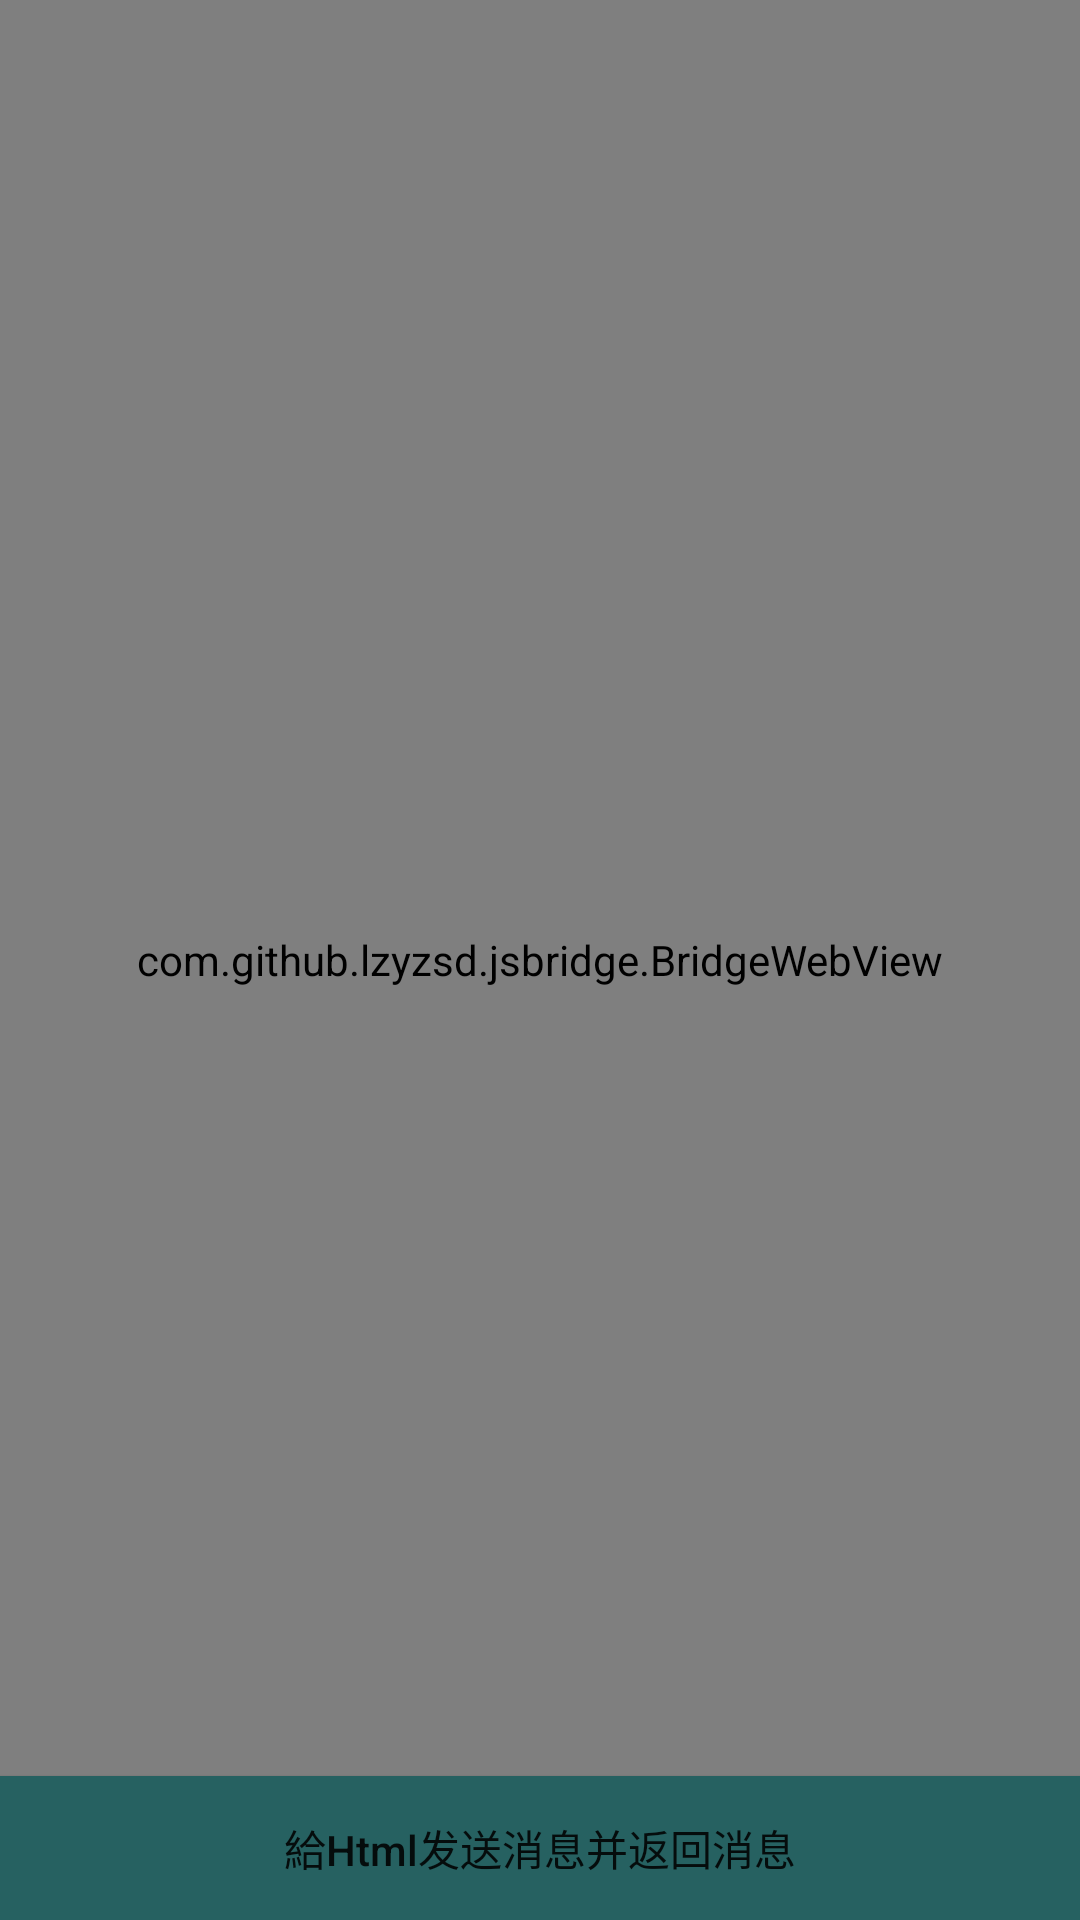

This screen was rendered from an Android layout file. Write that file and the resources it references.
<!-- AndroidManifest.xml: application theme AppTheme -->
<!-- res/layout/activity_jsbridge.xml -->
<?xml version="1.0" encoding="utf-8"?>
<RelativeLayout xmlns:android="http://schemas.android.com/apk/res/android"
                xmlns:tools="http://schemas.android.com/tools"
                android:layout_width="match_parent"
                android:layout_height="match_parent"
                tools:context="com.hy.h5.JsBridgeActivity">

    <com.github.lzyzsd.jsbridge.BridgeWebView
        android:id="@+id/JsBridgeWebView"
        android:layout_width="match_parent"
        android:layout_height="match_parent">
    </com.github.lzyzsd.jsbridge.BridgeWebView>

    <Button
        android:layout_width="match_parent"
        android:layout_height="wrap_content"
        android:text="給Html发送消息并返回消息"
        android:id="@+id/button3"
        android:background="#266161"
        android:layout_alignParentBottom="true"
        android:layout_alignParentLeft="true"
        android:layout_alignParentStart="true" />


</RelativeLayout>
<!-- resources referenced by this layout -->
<resources>
  <style name="AppTheme" parent="Theme.AppCompat.Light.DarkActionBar">
          
          <item name="colorPrimary">@color/colorPrimary</item>
          <item name="colorPrimaryDark">@color/colorPrimaryDark</item>
          <item name="colorAccent">@color/colorAccent</item>
          <item name="textAllCaps">false</item>
      </style>
  <!-- not gathered from this repository: default colours our renderer supplied (Android Studio template values) -->
  <color name="colorPrimary">#FF6200EE</color>
  <color name="colorPrimaryDark">#FF3700B3</color>
  <color name="colorAccent">#FF03DAC5</color>
</resources>
